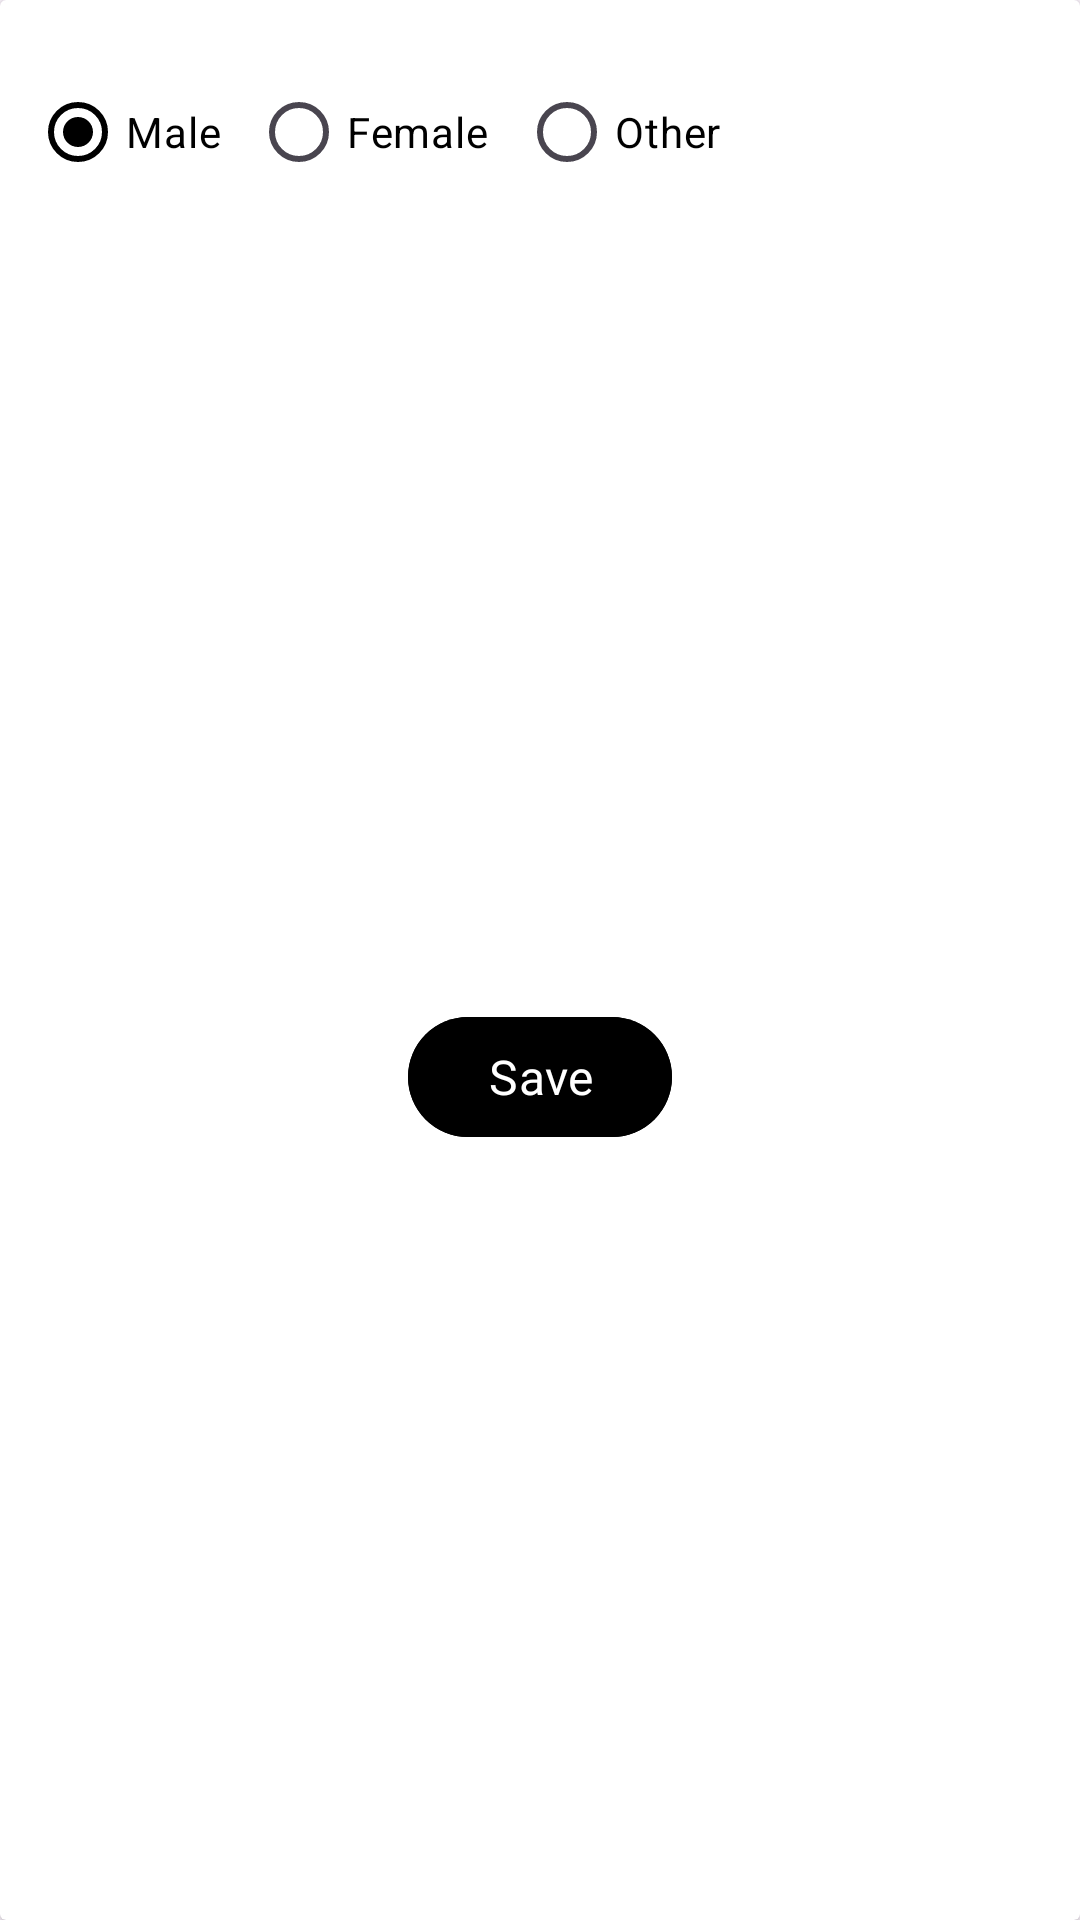

The Android layout XML behind this screen, and the referenced resources:
<!-- AndroidManifest.xml: application theme Theme.HungryDevops -->
<!-- res/layout/dialog_gender_select.xml -->
<?xml version="1.0" encoding="utf-8"?>
<androidx.cardview.widget.CardView xmlns:android="http://schemas.android.com/apk/res/android"
    android:layout_width="match_parent"
    xmlns:app="http://schemas.android.com/apk/res-auto"
    android:layout_height="wrap_content"
    app:cardBackgroundColor="@color/white"
    >
    <androidx.constraintlayout.widget.ConstraintLayout
        android:layout_width="match_parent"
        android:layout_height="match_parent">
        <RadioGroup
            android:id="@+id/gender_group"
            android:layout_width="match_parent"
            android:layout_height="wrap_content"
            android:orientation="horizontal"
            android:checkedButton="@id/male"
            android:layout_marginTop="10dp"
            android:padding="10dp"
            app:layout_constraintTop_toTopOf="parent">
            <RadioButton
                android:id="@+id/male"
                android:layout_width="wrap_content"
                android:layout_height="wrap_content"
                android:text="Male"
                app:tint="@color/primary"
                android:layout_marginEnd="10dp"
                android:textColor="@color/black"/>
            <RadioButton
                android:id="@+id/female"
                android:layout_width="wrap_content"
                android:layout_height="wrap_content"
                android:text="Female"
                android:layout_marginEnd="10dp"
                android:textColor="@color/black"/>
            <RadioButton
                android:id="@+id/other"
                android:layout_width="wrap_content"
                android:layout_height="wrap_content"
                android:text="Other"
                android:textColor="@color/black"/>
        </RadioGroup>

        <com.google.android.material.button.MaterialButton
            android:id="@+id/btn_save"
            android:layout_width="wrap_content"
            android:layout_height="wrap_content"
            app:cornerRadius="32dp"
            android:text="Save"
            android:textSize="16sp"
            android:textColor="@color/white"
            android:fontFamily="@font/semibold"
            android:backgroundTint="@color/black"
            android:layout_margin="10dp"
            app:layout_constraintStart_toStartOf="parent"
            app:layout_constraintEnd_toEndOf="parent"
            app:layout_constraintTop_toBottomOf="@id/gender_group"
            app:layout_constraintBottom_toBottomOf="parent"

            />
    </androidx.constraintlayout.widget.ConstraintLayout>

</androidx.cardview.widget.CardView>
<!-- resources referenced by this layout -->
<resources>
  <color name="black">#FF000000</color>
  <color name="primary">#FF000000</color>
  <color name="white">#FFFFFFFF</color>
  <style name="Theme.HungryDevops" parent="Base.Theme.HungryDevops" />
  <style name="Base.Theme.HungryDevops" parent="Theme.Material3.Light.NoActionBar">
          <item name="android:windowIsTranslucent">true</item>
          <item name="colorPrimary">@color/primary</item>
          <item name="android:navigationBarColor">@color/primary</item>
          <item name="android:forceDarkAllowed" tools:targetApi="q">false</item>
          <item name="colorAccent">@color/secondary</item>
      </style>
  <color name="secondary">#FCC822</color>
</resources>
